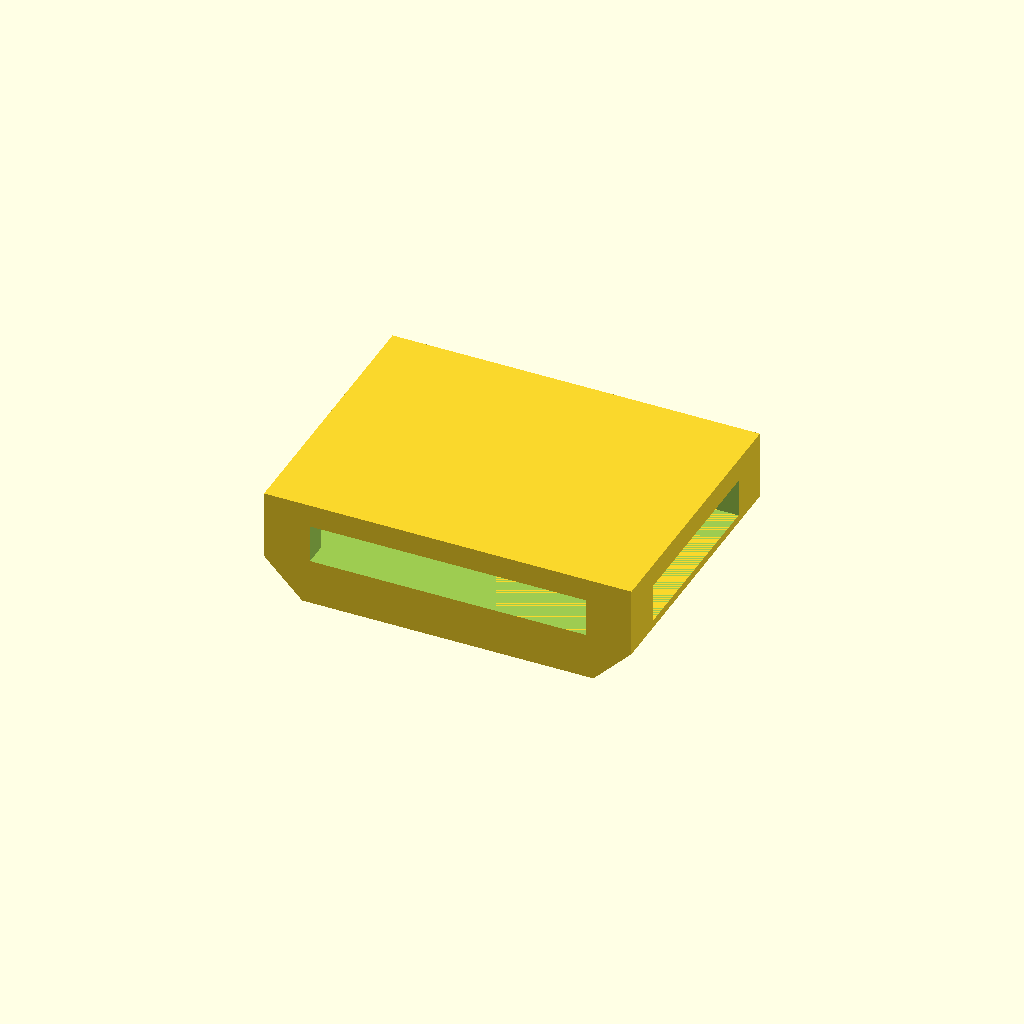
Cell 1: rendered with the file's own defaults.
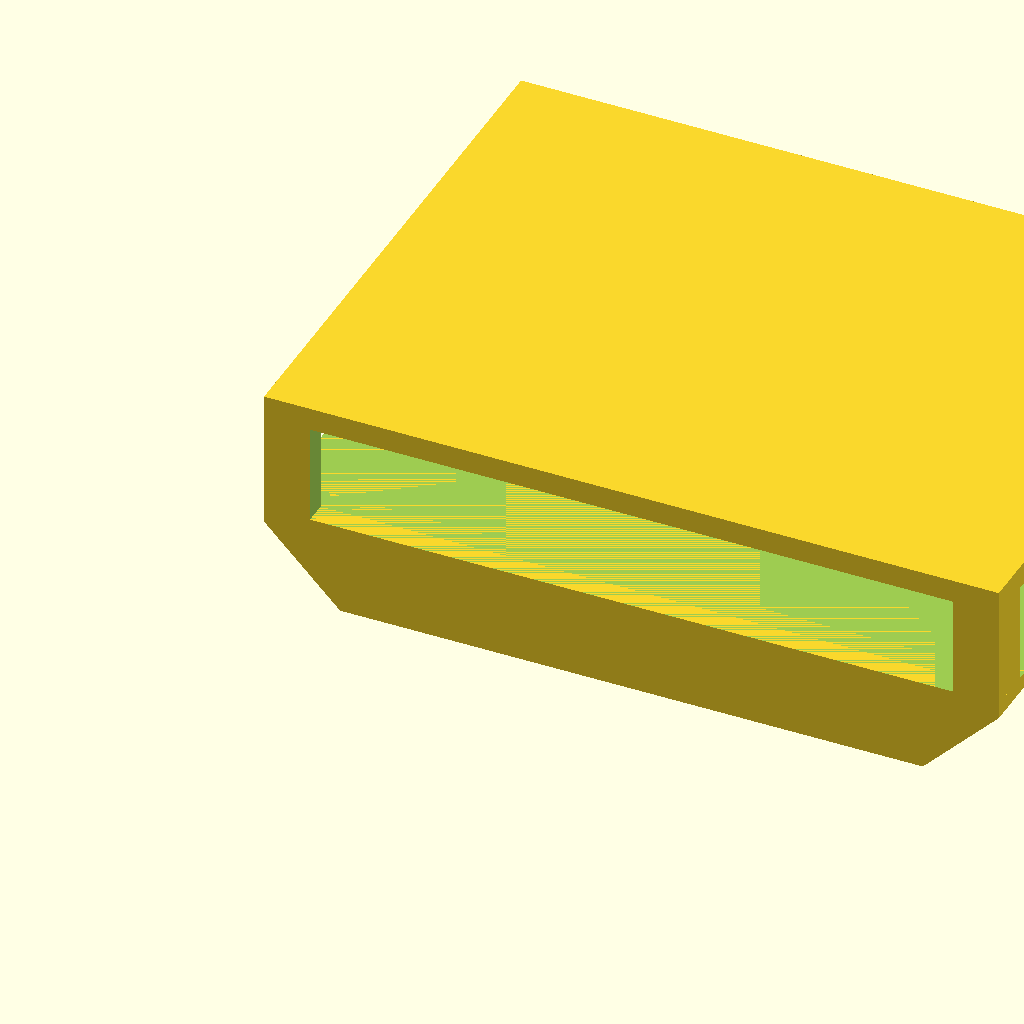
Cell 2 — u set to 16, the other parameters unchanged.
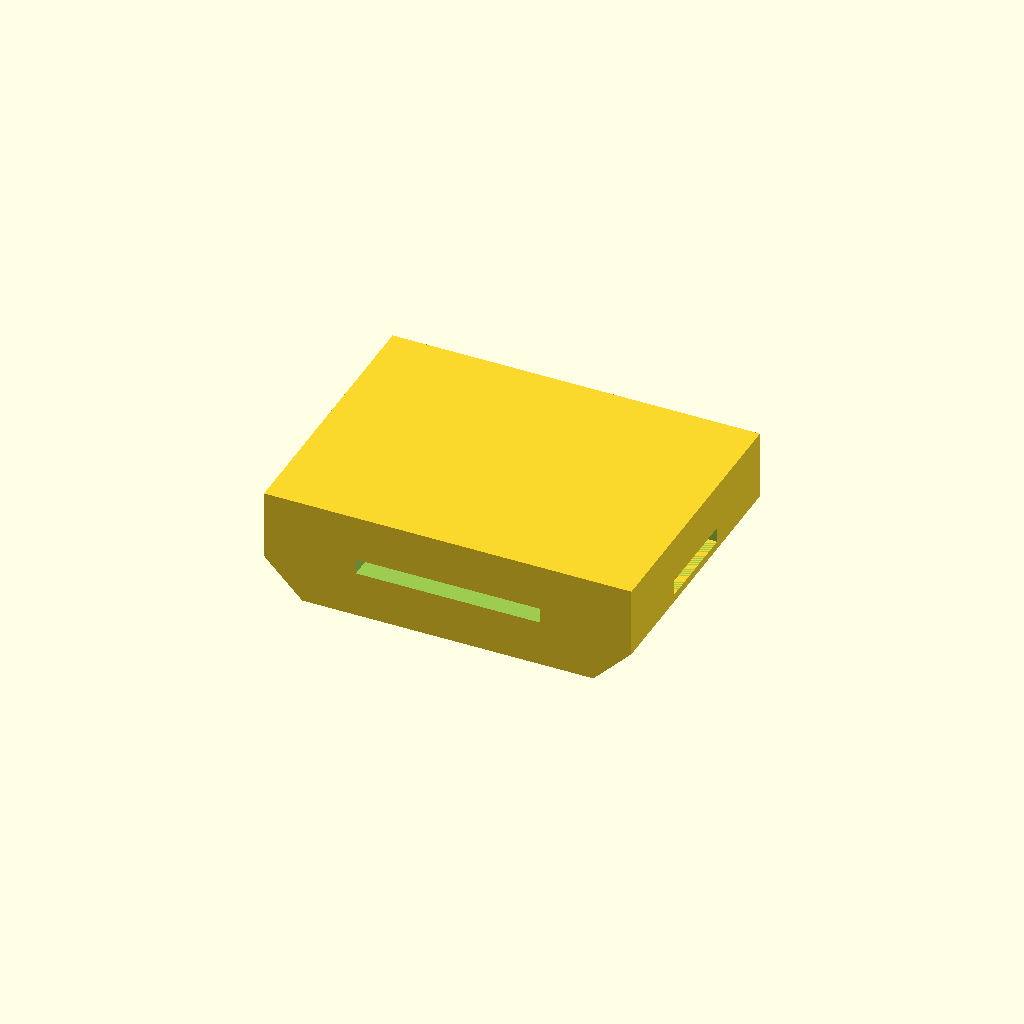
Cell 3: the same model with t = 4.
All cells are drawn from one camera (rotation 55°, 0°, 25°, orthographic, colour scheme Cornfield), so only the parameter changes between them.
OpenSCAD source file openscad/tests/OLD/retract_calib.scad:
u=8;
t=2;
h=u/3*2;

// base
difference(){
    cube([4*u,3*u,u/2]);

    translate([0,-.1,-u])
    rotate([0,-45,0])
    cube([u,50,u]);

    translate([4*u,-.1,-u])
    rotate([0,-45,0])
    cube([u,50,u]);
}

// upper
translate ([0,0,u/2])
difference(){
    cube([4*u,3*u,h]);

    // X
    translate([-.1,t*2,0])
    cube([5*u,3*u-4*t,h-t]);
    // Y
    translate([t*2,-.1,0])
    cube([4*u-4*t,4*u,h-t]);
    // Inner
    translate([t,t,0])
    cube([4*u-2*t,3*u-2*t,h-t]);    
}
Customizer parameters (derived from the source; name, type, default, range or options):
u: number, default 8
t: number, default 2
